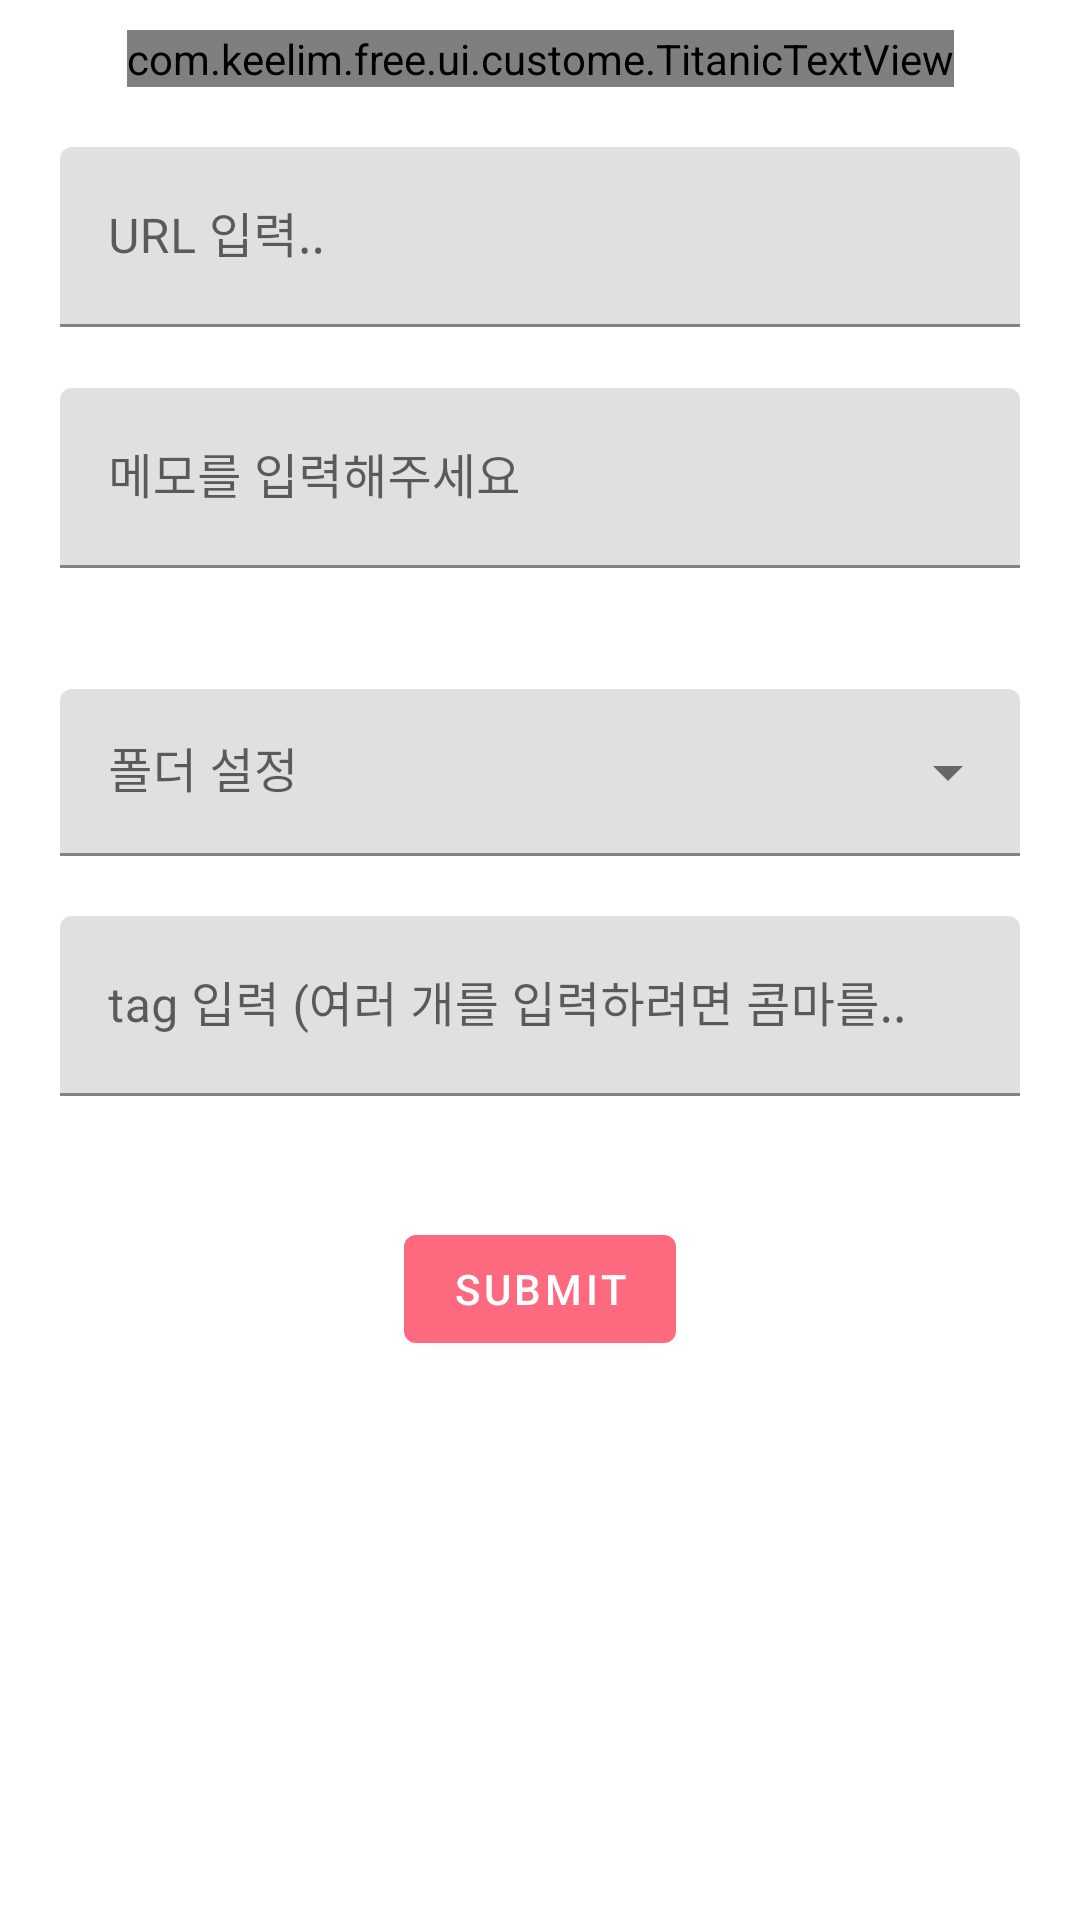

Layout XML and referenced resources for this Android screen:
<!-- AndroidManifest.xml: application theme Theme.Free -->
<!-- res/layout/layout_expand.xml -->
<layout xmlns:android="http://schemas.android.com/apk/res/android"
    xmlns:app="http://schemas.android.com/apk/res-auto"
    xmlns:tools="http://schemas.android.com/tools">

    <androidx.constraintlayout.widget.ConstraintLayout
        android:layout_width="match_parent"
        android:layout_height="match_parent"
        tools:context=".ui.inject.InjectActivity">

        <com.keelim.free.ui.custome.TitanicTextView
            android:id="@+id/tv_loading"
            android:layout_width="wrap_content"
            android:layout_height="wrap_content"
            android:layout_marginTop="10dp"
            android:fontFamily="@font/pretendard_bold"
            android:text="This is Urls"
            android:textColor="@color/black"
            android:textSize="70sp"
            app:layout_constraintEnd_toEndOf="parent"
            app:layout_constraintStart_toStartOf="parent"
            app:layout_constraintTop_toTopOf="parent" />

        <com.google.android.material.textfield.TextInputLayout
            android:id="@+id/url_layout"
            android:layout_width="match_parent"
            android:layout_height="wrap_content"
            android:layout_margin="20dp"
            app:errorEnabled="true"
            app:layout_constraintEnd_toEndOf="parent"
            app:layout_constraintStart_toStartOf="parent"
            app:layout_constraintTop_toBottomOf="@id/tv_loading">

            <com.google.android.material.textfield.TextInputEditText
                android:id="@+id/url_field"
                android:layout_width="match_parent"
                android:layout_height="60dp"
                android:hint="URL 입력.."
                android:inputType="text"
                android:maxLines="1" />
        </com.google.android.material.textfield.TextInputLayout>

        <com.google.android.material.textfield.TextInputLayout
            android:id="@+id/inject_field_layout"
            android:layout_width="match_parent"
            android:layout_height="wrap_content"
            android:layout_marginStart="20dp"
            android:layout_marginEnd="20dp"
            app:errorEnabled="true"
            app:layout_constraintEnd_toEndOf="parent"
            app:layout_constraintStart_toStartOf="parent"
            app:layout_constraintTop_toBottomOf="@id/url_layout">

            <com.google.android.material.textfield.TextInputEditText
                android:id="@+id/inject_field"
                android:layout_width="match_parent"
                android:layout_height="60dp"
                android:hint="메모를 입력해주세요"
                android:inputType="text"
                android:maxLines="1" />
        </com.google.android.material.textfield.TextInputLayout>

        <com.google.android.material.textfield.TextInputLayout
            android:id="@+id/layout_menu"
            style="@style/Widget.MaterialComponents.TextInputLayout.FilledBox.ExposedDropdownMenu"
            android:layout_width="match_parent"
            android:layout_height="wrap_content"
            android:layout_margin="20dp"
            android:hint="폴더 설정"
            app:layout_constraintEnd_toEndOf="parent"
            app:layout_constraintStart_toStartOf="parent"
            app:layout_constraintTop_toBottomOf="@id/inject_field_layout">

            <AutoCompleteTextView
                android:id="@+id/auto_folders"
                android:layout_width="match_parent"
                android:layout_height="wrap_content"
                android:inputType="none" />

        </com.google.android.material.textfield.TextInputLayout>

        <com.google.android.material.textfield.TextInputLayout
            android:id="@+id/layout_tags_2"
            android:layout_width="match_parent"
            android:layout_height="wrap_content"
            android:layout_margin="20dp"
            app:errorEnabled="true"
            app:layout_constraintEnd_toEndOf="parent"
            app:layout_constraintStart_toStartOf="parent"
            app:layout_constraintTop_toBottomOf="@id/layout_menu">

            <com.google.android.material.textfield.TextInputEditText
                android:id="@+id/tag_inject"
                android:layout_width="match_parent"
                android:layout_height="60dp"
                android:hint="tag 입력 (여러 개를 입력하려면 콤마를.."
                android:inputType="text"
                android:maxLines="1" />

        </com.google.android.material.textfield.TextInputLayout>

        <com.google.android.material.chip.ChipGroup
            android:id="@+id/tags"
            android:layout_width="match_parent"
            android:layout_height="wrap_content"
            android:layout_margin="20dp"
            app:layout_constraintEnd_toEndOf="parent"
            app:layout_constraintStart_toStartOf="parent"
            app:layout_constraintTop_toBottomOf="@id/layout_tags_2" />

        <com.google.android.material.button.MaterialButton
            android:id="@+id/btn_submit"
            android:layout_width="wrap_content"
            android:layout_height="wrap_content"
            android:layout_marginBottom="60dp"
            android:text="Submit"
            android:textColor="@color/white"
            app:layout_constraintEnd_toEndOf="parent"
            app:layout_constraintStart_toStartOf="parent"
            app:layout_constraintTop_toBottomOf="@id/tags" />

    </androidx.constraintlayout.widget.ConstraintLayout>
</layout>
<!-- resources referenced by this layout -->
<resources>
  <color name="black">#121212</color>
  <color name="white">#ffffff</color>
  <style name="Theme.Free" parent="Theme.MaterialComponents.DayNight.NoActionBar">
          
          <item name="colorPrimary">#fd6a7f</item>
          <item name="colorPrimaryVariant">@color/purple_700</item>
          <item name="colorOnPrimary">@color/black</item>
          
          <item name="colorSecondary">#ff9cae</item>
          <item name="colorSecondaryVariant">@color/teal_700</item>
          <item name="colorOnSecondary">@color/black</item>
          
          <item name="android:statusBarColor" tools:targetApi="l">@android:color/transparent</item>
          
          <item name="android:windowContentTransitions">true</item>
          <item name="bottomSheetDialogTheme">@style/CustomBottomSheetDialog</item>
          <item name="textAppearanceLargePopupMenu">@style/TextAppearance.App.Subtitle1</item>
          <item name="textAppearanceSmallPopupMenu">@style/TextAppearance.App.Subtitle1</item>
          <item name="popupMenuBackground">@drawable/custom_popup_background</item>
      </style>
  <color name="purple_700">#FF3700B3</color>
  <color name="teal_700">#FF018786</color>
  <style name="CustomBottomSheetDialog" parent="@style/ThemeOverlay.MaterialComponents.BottomSheetDialog">
          <item name="bottomSheetStyle">@style/CustomBottomSheet</item>
      </style>
  <style name="TextAppearance.App.Subtitle1" parent="TextAppearance.MaterialComponents.Subtitle1">
          <item name="fontFamily">@font/pretendard</item>
          <item name="android:fontFamily">@font/pretendard</item>
          <item name="android:textColor">@color/black</item>
      </style>
  <style name="CustomBottomSheet" parent="Widget.MaterialComponents.BottomSheet">
          <item name="shapeAppearanceOverlay">@style/CustomShapeAppearanceBottomSheetDialog</item>
      </style>
  <style name="CustomShapeAppearanceBottomSheetDialog" parent="">
          <item name="cornerFamily">rounded</item>
          <item name="cornerSizeTopRight">16dp</item>
          <item name="cornerSizeTopLeft">16dp</item>
          <item name="cornerSizeBottomRight">0dp</item>
          <item name="cornerSizeBottomLeft">0dp</item>
      </style>
</resources>
